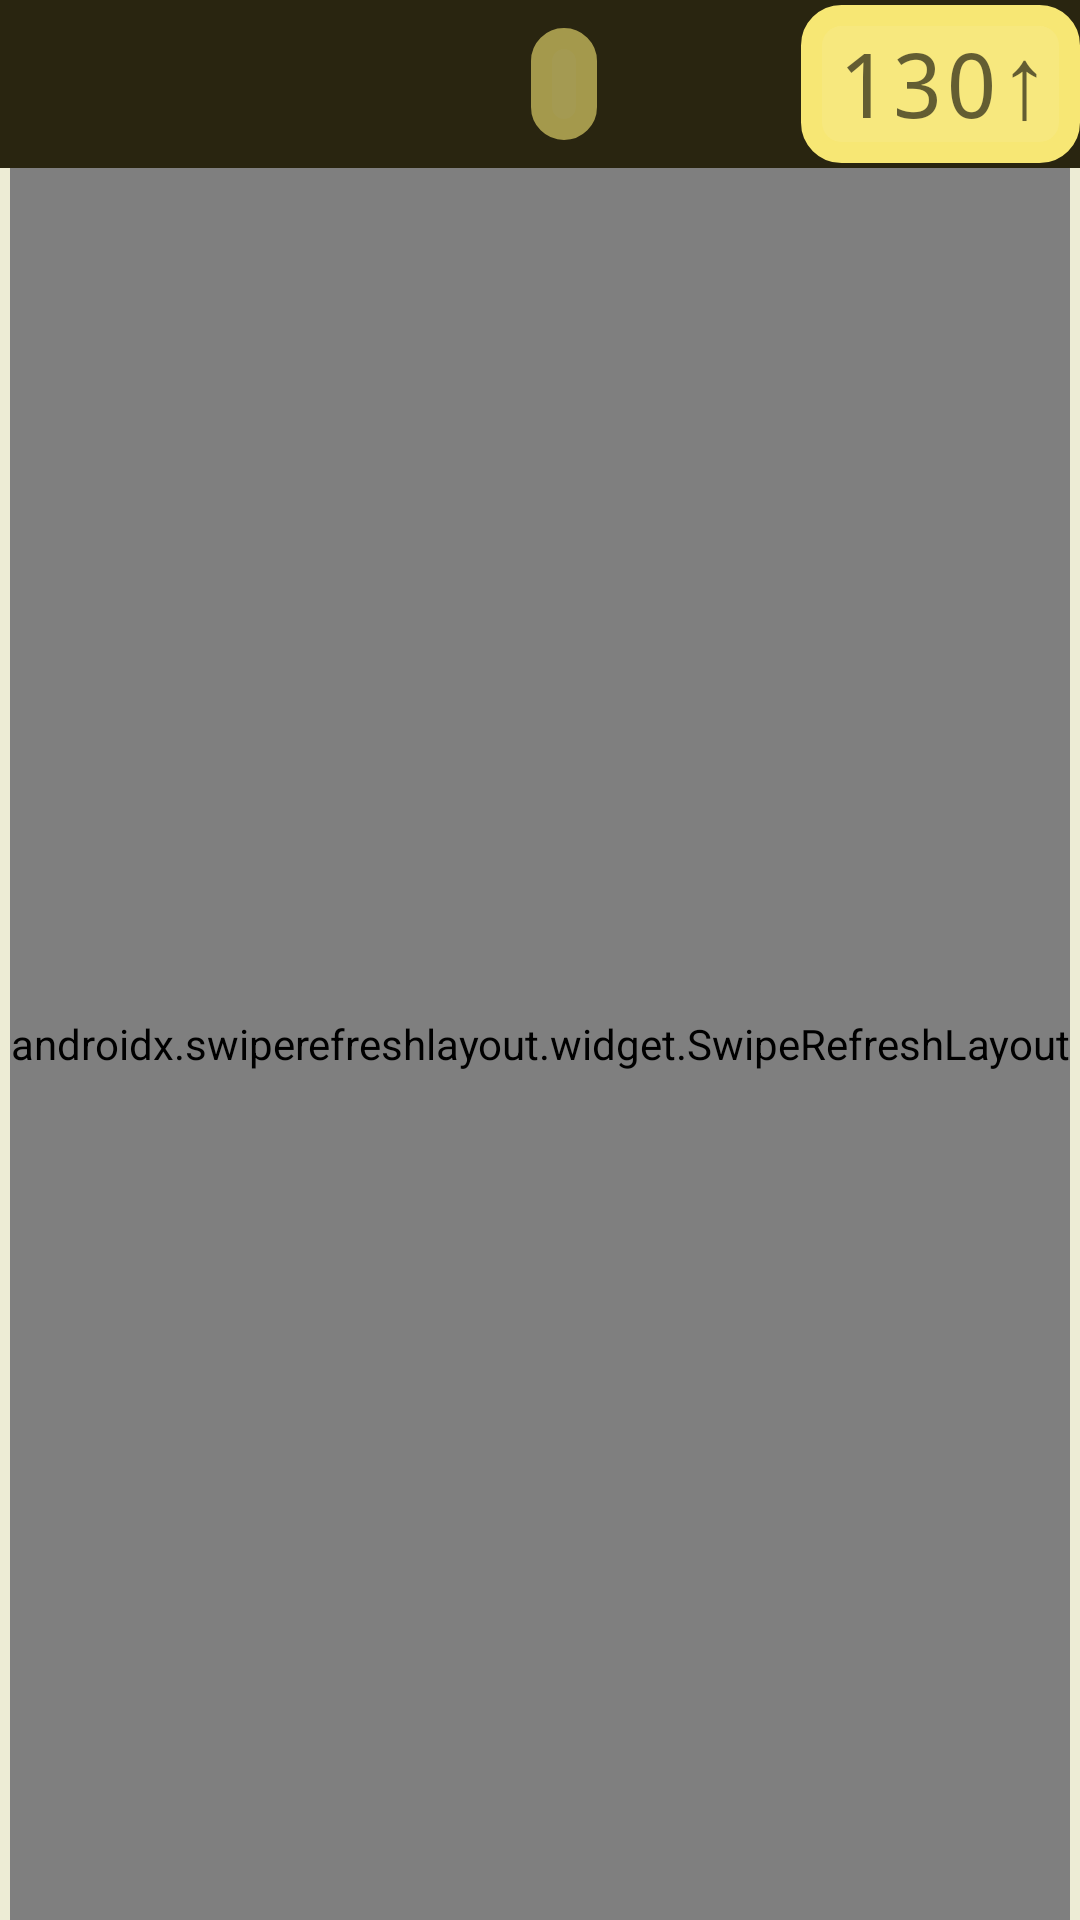

This screen was rendered from an Android layout file. Write that file and the resources it references.
<!-- AndroidManifest.xml: application theme DarkSquash -->
<!-- res/layout/my_post_fragment.xml -->
<?xml version="1.0" encoding="utf-8"?>
<androidx.constraintlayout.widget.ConstraintLayout
    xmlns:android="http://schemas.android.com/apk/res/android"
    android:orientation="vertical" android:layout_width="match_parent"
    android:layout_height="match_parent"
    android:clickable="true"
    android:id="@+id/my_post_fragment"
    android:background="@color/background"
    xmlns:app="http://schemas.android.com/apk/res-auto"
    >

    <androidx.appcompat.widget.Toolbar
        xmlns:android="http://schemas.android.com/apk/res/android"
        xmlns:app="http://schemas.android.com/apk/res-auto"
        android:id="@+id/toolbar"
        android:layout_height="wrap_content"
        android:layout_width="match_parent"
        android:fitsSystemWindows="true"
        android:minHeight="?attr/actionBarSize"
        app:theme="@style/ThemeOverlay.AppCompat.Dark.ActionBar"
        android:background="?attr/colorPrimary"
        app:layout_constraintTop_toTopOf="parent"
        app:layout_constraintStart_toStartOf="parent"
        app:layout_constraintEnd_toEndOf="parent"
        android:orientation="horizontal"
        >

        <androidx.constraintlayout.widget.ConstraintLayout
            android:layout_width="match_parent"
            android:layout_height="wrap_content"
            >

            <TextView
                android:id="@+id/current_subject"
                android:layout_width="wrap_content"
                android:layout_height="wrap_content"
                android:text=""
                android:fontFamily="sans-serif-smallcaps"
                android:textSize="26sp"
                android:alpha="0.6"
                android:background="@drawable/karma_outline"
                android:textColor="@color/black"
                app:layout_constraintStart_toStartOf="parent"
                app:layout_constraintEnd_toEndOf="parent"
                app:layout_constraintTop_toTopOf="parent"
                app:layout_constraintBottom_toBottomOf="parent"
                />

            <LinearLayout
                android:layout_width="wrap_content"
                android:layout_height="wrap_content"
                android:orientation="horizontal"
                android:background="@drawable/karma_outline"
                app:layout_constraintEnd_toEndOf="parent"
                app:layout_constraintTop_toTopOf="parent"
                app:layout_constraintBottom_toBottomOf="parent"
                >

                <TextView
                    android:id="@+id/userPoints"
                    android:layout_width="wrap_content"
                    android:layout_height="wrap_content"
                    android:fontFamily="monospace"
                    android:textSize="30sp"
                    android:text="130"
                    android:textAlignment="center"
                    android:gravity="center_horizontal"
                    android:alpha="0.6"
                    android:textColor="@color/black"
                    />

                <TextView
                    android:id="@+id/arrow"
                    android:layout_width="wrap_content"
                    android:layout_height="wrap_content"
                    android:text="↑"
                    android:fontFamily="sans-serif-medium"
                    android:textSize="34sp"
                    android:textAlignment="center"
                    android:gravity="center_horizontal"
                    android:alpha="0.6"
                    android:textColor="@color/black"
                    />

            </LinearLayout>

        </androidx.constraintlayout.widget.ConstraintLayout>

    </androidx.appcompat.widget.Toolbar>

    <androidx.swiperefreshlayout.widget.SwipeRefreshLayout
        android:layout_width="wrap_content"
        android:layout_height="0dp"
        android:id="@+id/swipeRefreshLayout"
        app:layout_constraintStart_toStartOf="parent"
        app:layout_constraintEnd_toEndOf="parent"
        app:layout_constraintTop_toBottomOf="@id/toolbar"
        app:layout_constraintBottom_toBottomOf="parent"
        >

        <androidx.recyclerview.widget.RecyclerView
            android:id="@+id/myPost"
            android:clipToPadding="false"
            android:paddingBottom="150dp"
            android:paddingTop="4dp"
            android:layout_width="wrap_content"
            android:layout_height="match_parent"
            />

    </androidx.swiperefreshlayout.widget.SwipeRefreshLayout>

</androidx.constraintlayout.widget.ConstraintLayout>
<!-- resources referenced by this layout -->
<resources>
  <color name="background">#edecd5</color>
  <color name="black">#000000</color>
  <!-- drawable karma_outline (drawable) -->
  <shape xmlns:android="http://schemas.android.com/apk/res/android" android:shape="rectangle" >
      <solid android:color="@color/accentYellow" />
      <stroke android:width="7dp" android:color="@color/secondAccentYellow" />
      <corners android:radius="10dp"/>
      <padding
          android:left="12dp"
          android:top="1dp"
          android:right="10dp"
          android:bottom="5dp" />
  </shape>
  <style name="DarkSquash" parent="Theme.AppCompat.DayNight.DarkActionBar">
          
          <item name="colorPrimary">@color/darkMainYellow</item>
          <item name="colorPrimaryDark">@color/darkSecondaryYellow</item>
          <item name="panelBackground">@color/darkPost</item>
          <item name="colorAccent">@color/post</item>
          <item name="colorBackgroundFloating">@drawable/ic_dark_background</item>
          <item name="android:windowBackground">@color/background</item>
          <item name="android:statusBarColor">@color/darkSecondAccentYellow</item>
          <item name="android:textColorPrimary">@color/post</item>
          <item name="android:textColor">@color/post</item>
          <item name="android:textCursorDrawable">@null</item>
          <item name="windowActionBar">false</item>
          <item name="windowNoTitle">true</item>
      </style>
  <color name="accentYellow">#f7e87e</color>
  <color name="secondAccentYellow">#f7e774</color>
  <color name="darkMainYellow">#292510</color>
  <color name="darkSecondaryYellow">#131108</color>
  <color name="darkPost">#3C3C30</color>
  <color name="post">#fffef5</color>
  <color name="darkSecondAccentYellow">#1E1D11</color>
</resources>
